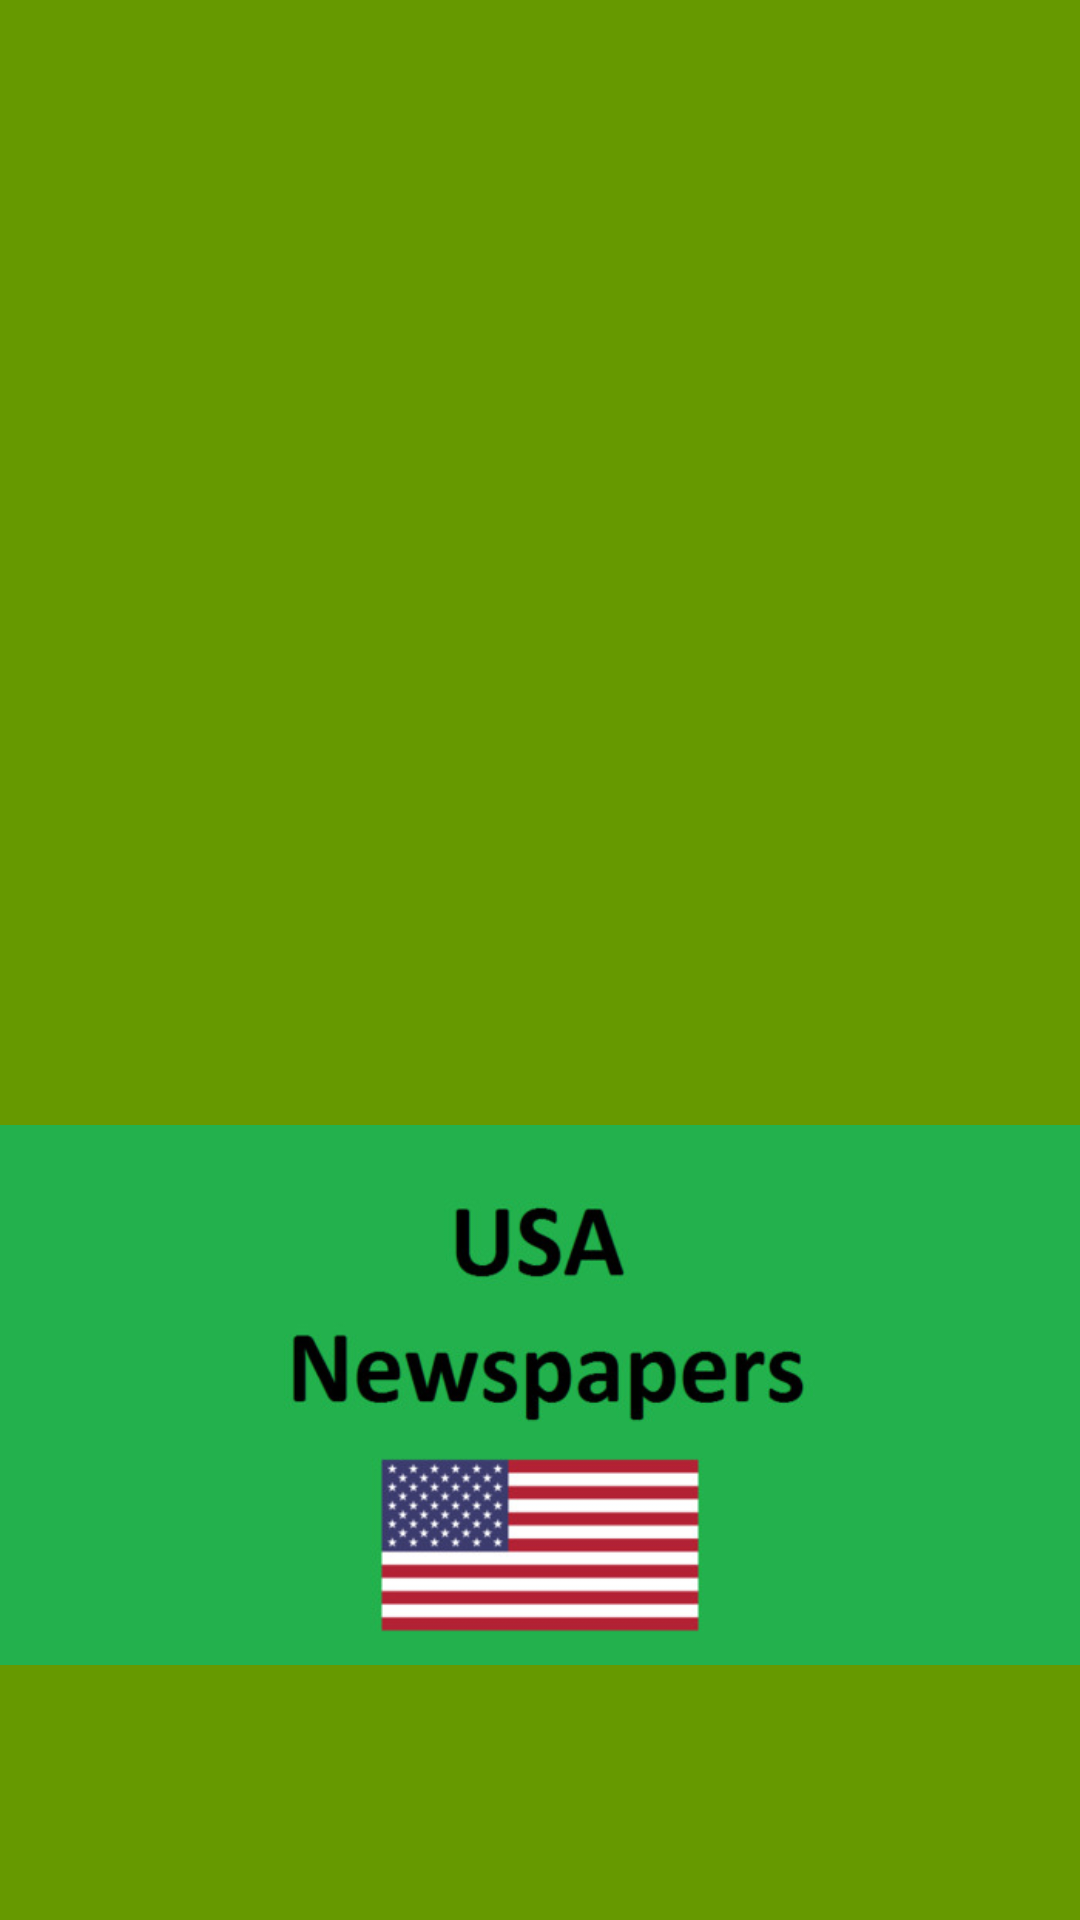

Reconstruct the res/layout file that produces this screen, plus the resources it refers to.
<!-- AndroidManifest.xml: fallback theme Theme.MaterialComponents.DayNight.NoActionBar -->
<!-- res/layout/layout_header.xml -->
<?xml version="1.0" encoding="utf-8"?>
<RelativeLayout xmlns:android="http://schemas.android.com/apk/res/android"
    android:layout_width="match_parent"
    android:layout_height="137dp"
    android:background="@android:color/holo_green_dark"
    android:gravity="bottom"
    android:orientation="vertical"
    android:theme="@style/ThemeOverlay.AppCompat.Dark">

    <ImageView
        android:layout_width="match_parent"
        android:layout_height="wrap_content"
        android:contentDescription="@string/help"
        android:layout_alignParentStart="true"
        android:layout_alignParentTop="true"
        android:src="@drawable/usa700x350" />
</RelativeLayout>
<!-- resources referenced by this layout -->
<resources>
  <!-- drawable usa700x350: jpg bitmap (drawable, 30454 bytes) -->
  <string name="help">Help</string>
</resources>
